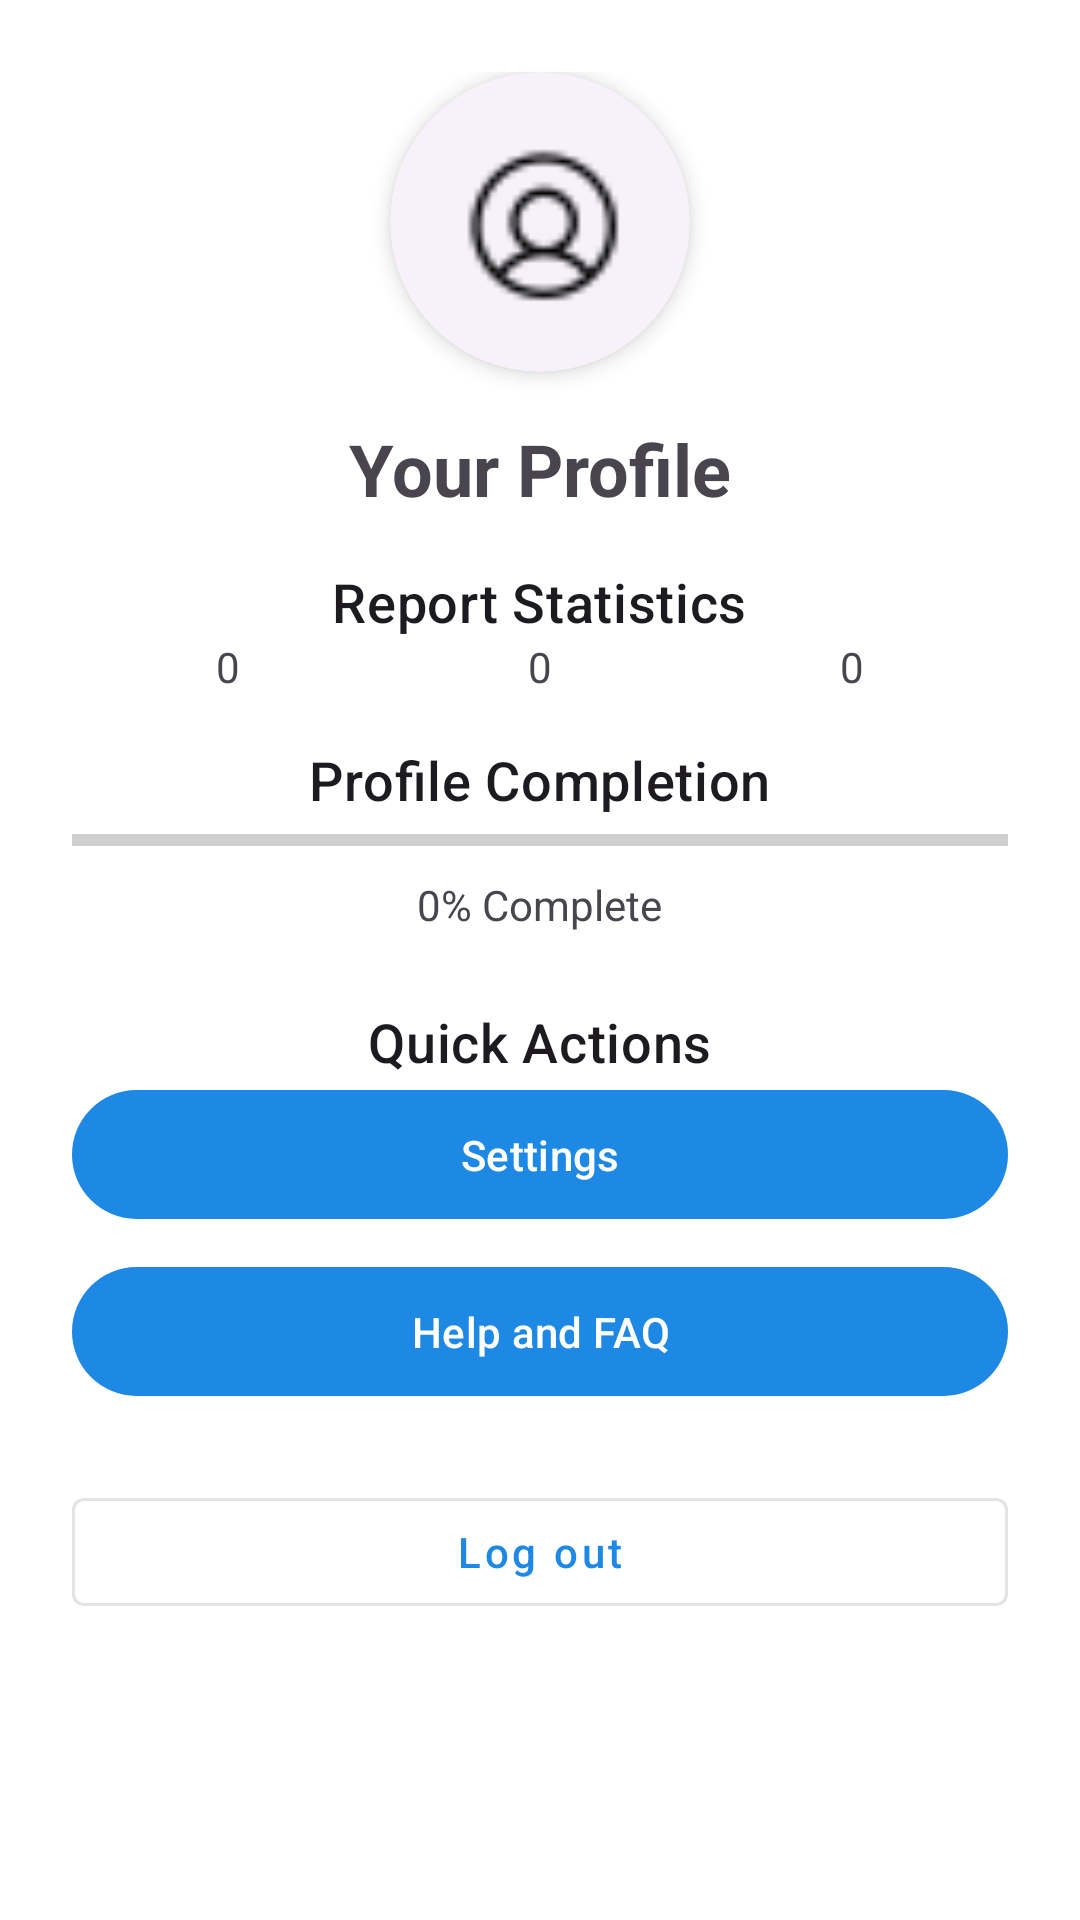

This screen was rendered from an Android layout file. Write that file and the resources it references.
<!-- AndroidManifest.xml: application theme Theme.PawApp -->
<!-- res/layout/fragment_organization_profile.xml -->
<?xml version="1.0" encoding="utf-8"?>
<ScrollView xmlns:android="http://schemas.android.com/apk/res/android"
    xmlns:app="http://schemas.android.com/apk/res-auto"
    android:id="@+id/scrollProfile"
    android:layout_width="match_parent"
    android:layout_height="match_parent"
    android:padding="24dp">

    <LinearLayout
        android:orientation="vertical"
        android:layout_width="match_parent"
        android:layout_height="wrap_content"
        android:gravity="center_horizontal">

        
        <com.google.android.material.card.MaterialCardView
            android:id="@+id/cardAvatar"
            android:layout_width="100dp"
            android:layout_height="100dp"
            android:layout_marginBottom="16dp"
            app:cardCornerRadius="50dp"
            app:cardElevation="4dp">

            <ImageView
                android:id="@+id/imgProfilePhoto"
                android:layout_width="match_parent"
                android:layout_height="match_parent"
                android:scaleType="centerCrop"
                android:contentDescription="@string/profile_photo"
                android:src="@drawable/avatar_placeholder" />
        </com.google.android.material.card.MaterialCardView>

        
        <TextView
            android:layout_width="wrap_content"
            android:layout_height="wrap_content"
            android:text="Your Profile"
            android:textSize="24sp"
            android:textStyle="bold"/>

        
        <TextView
            android:layout_width="wrap_content"
            android:layout_height="wrap_content"
            android:text="Report Statistics"
            android:textAppearance="@style/Headline3"
            android:layout_marginTop="16dp"/>

        <LinearLayout
            android:layout_width="match_parent"
            android:layout_height="wrap_content"
            android:orientation="horizontal">

            <TextView
                android:id="@+id/tvTotalReports"
                android:layout_width="0dp"
                android:layout_height="wrap_content"
                android:layout_weight="1"
                android:gravity="center"
                android:text="0"/>

            <TextView
                android:id="@+id/tvOpenReports"
                android:layout_width="0dp"
                android:layout_height="wrap_content"
                android:layout_weight="1"
                android:gravity="center"
                android:text="0"/>

            <TextView
                android:id="@+id/tvClosedReports"
                android:layout_width="0dp"
                android:layout_height="wrap_content"
                android:layout_weight="1"
                android:gravity="center"
                android:text="0"/>
        </LinearLayout>

        
        <TextView
            android:layout_width="wrap_content"
            android:layout_height="wrap_content"
            android:text="Profile Completion"
            android:textAppearance="@style/Headline3"
            android:layout_marginTop="16dp"/>

        <ProgressBar
            style="?android:attr/progressBarStyleHorizontal"
            android:id="@+id/profileCompletionBar"
            android:layout_width="match_parent"
            android:layout_height="16dp"
            android:progress="0"/>

        <TextView
            android:id="@+id/tvCompletionPercent"
            android:layout_width="wrap_content"
            android:layout_height="wrap_content"
            android:layout_marginTop="4dp"
            android:text="0% Complete"/>

        
        <TextView
            android:layout_width="wrap_content"
            android:layout_height="wrap_content"
            android:text="Quick Actions"
            android:textAppearance="@style/Headline3"
            android:layout_marginTop="24dp"/>

        <com.google.android.material.button.MaterialButton
            android:id="@+id/btnSettings"
            android:layout_width="match_parent"
            android:layout_height="wrap_content"
            android:text="Settings"/>

        <com.google.android.material.button.MaterialButton
            android:id="@+id/btnHelp"
            android:layout_width="match_parent"
            android:layout_height="wrap_content"
            android:text="Help and FAQ"
            android:layout_marginTop="8dp"/>

        
        <com.google.android.material.button.MaterialButton
            android:id="@+id/btnLogout"
            style="@style/Widget.MaterialComponents.Button.OutlinedButton"
            android:layout_width="match_parent"
            android:layout_height="wrap_content"
            android:text="Log out"
            android:layout_marginTop="24dp" />

    </LinearLayout>
</ScrollView>
<!-- resources referenced by this layout -->
<resources>
  <!-- drawable avatar_placeholder: png bitmap (drawable, 721 bytes) -->
  <string name="profile_photo" />
  <style name="Headline3" parent="TextAppearance.MaterialComponents.Headline6">
          
          <item name="android:textColor">?attr/colorOnBackground</item>
          <item name="android:textSize">18sp</item>
      </style>
  <style name="Theme.PawApp" parent="Base.Theme.PawApp" />
  <style name="Base.Theme.PawApp" parent="Theme.Material3.Light.NoActionBar">
          
          <item name="colorPrimary">@color/colorPrimary</item>
          <item name="colorPrimaryVariant">@color/colorPrimaryDark</item>
          <item name="colorOnPrimary">@color/white</item>
          <item name="colorPrimaryContainer">@color/colorPrimaryContainer</item>
          <item name="colorOnPrimaryContainer">@color/colorOnPrimaryContainer</item>
  
          
          <item name="colorSecondary">@color/colorSecondary</item>
          <item name="colorSecondaryVariant">@color/colorSecondaryDark</item>
          <item name="colorOnSecondary">@color/white</item>
          <item name="colorSecondaryContainer">@color/colorSecondaryContainer</item>
          <item name="colorOnSecondaryContainer">@color/colorOnSecondaryContainer</item>
  
          
          <item name="colorError">@color/colorError</item>
          <item name="colorOnError">@color/white</item>
          <item name="colorErrorContainer">@color/colorErrorContainer</item>
          <item name="colorOnErrorContainer">@color/colorOnErrorContainer</item>
  
          
          <item name="android:colorBackground">@color/background</item>
          <item name="colorSurface">@color/surface</item>
          <item name="colorOnSurface">@color/text_primary</item>
          <item name="colorSurfaceVariant">@color/surface_variant</item>
          <item name="colorOnSurfaceVariant">@color/text_secondary</item>
          <item name="colorOutline">@color/outline</item>
  
          
          <item name="android:statusBarColor">@color/colorPrimaryDark</item>
          <item name="android:navigationBarColor">@color/white</item>
          <item name="android:windowLightNavigationBar" tools:targetApi="o_mr1">true</item>
  
  
          
          <item name="materialButtonStyle">@style/Widget.App.Button</item>
          <item name="materialCardViewStyle">@style/Widget.App.CardView</item>
          <item name="bottomNavigationStyle">@style/Widget.Material3.BottomNavigationView</item>
      </style>
  <color name="colorPrimary">#1E88E5</color>
  <color name="colorPrimaryDark">#1565C0</color>
  <color name="white">#FFFFFF</color>
  <color name="colorPrimaryContainer">#E3F2FD</color>
  <color name="colorOnPrimaryContainer">#0D47A1</color>
  <color name="colorSecondary">#26A69A</color>
  <color name="colorSecondaryDark">#00897B</color>
  <color name="colorSecondaryContainer">#E0F2F1</color>
  <color name="colorOnSecondaryContainer">#004D40</color>
  <color name="colorError">#D32F2F</color>
  <color name="colorErrorContainer">#FFEBEE</color>
  <color name="colorOnErrorContainer">#B71C1C</color>
  <color name="background">#FFFFFF</color>
  <color name="surface">#FFFFFF</color>
  <color name="text_primary">#212121</color>
  <color name="surface_variant">#F5F5F5</color>
  <color name="text_secondary">#757575</color>
  <color name="outline">#E0E0E0</color>
  <style name="Widget.App.Button" parent="Widget.Material3.Button">
          <item name="android:textAllCaps">false</item>
          <item name="android:paddingStart">16dp</item>
          <item name="android:paddingEnd">16dp</item>
          <item name="android:paddingTop">12dp</item>
          <item name="android:paddingBottom">12dp</item>
          <item name="cornerRadius">24dp</item>
      </style>
  <style name="Widget.App.CardView" parent="Widget.Material3.CardView.Elevated">
          <item name="cardCornerRadius">16dp</item>
          <item name="cardElevation">2dp</item>
          <item name="contentPadding">16dp</item>
      </style>
</resources>
